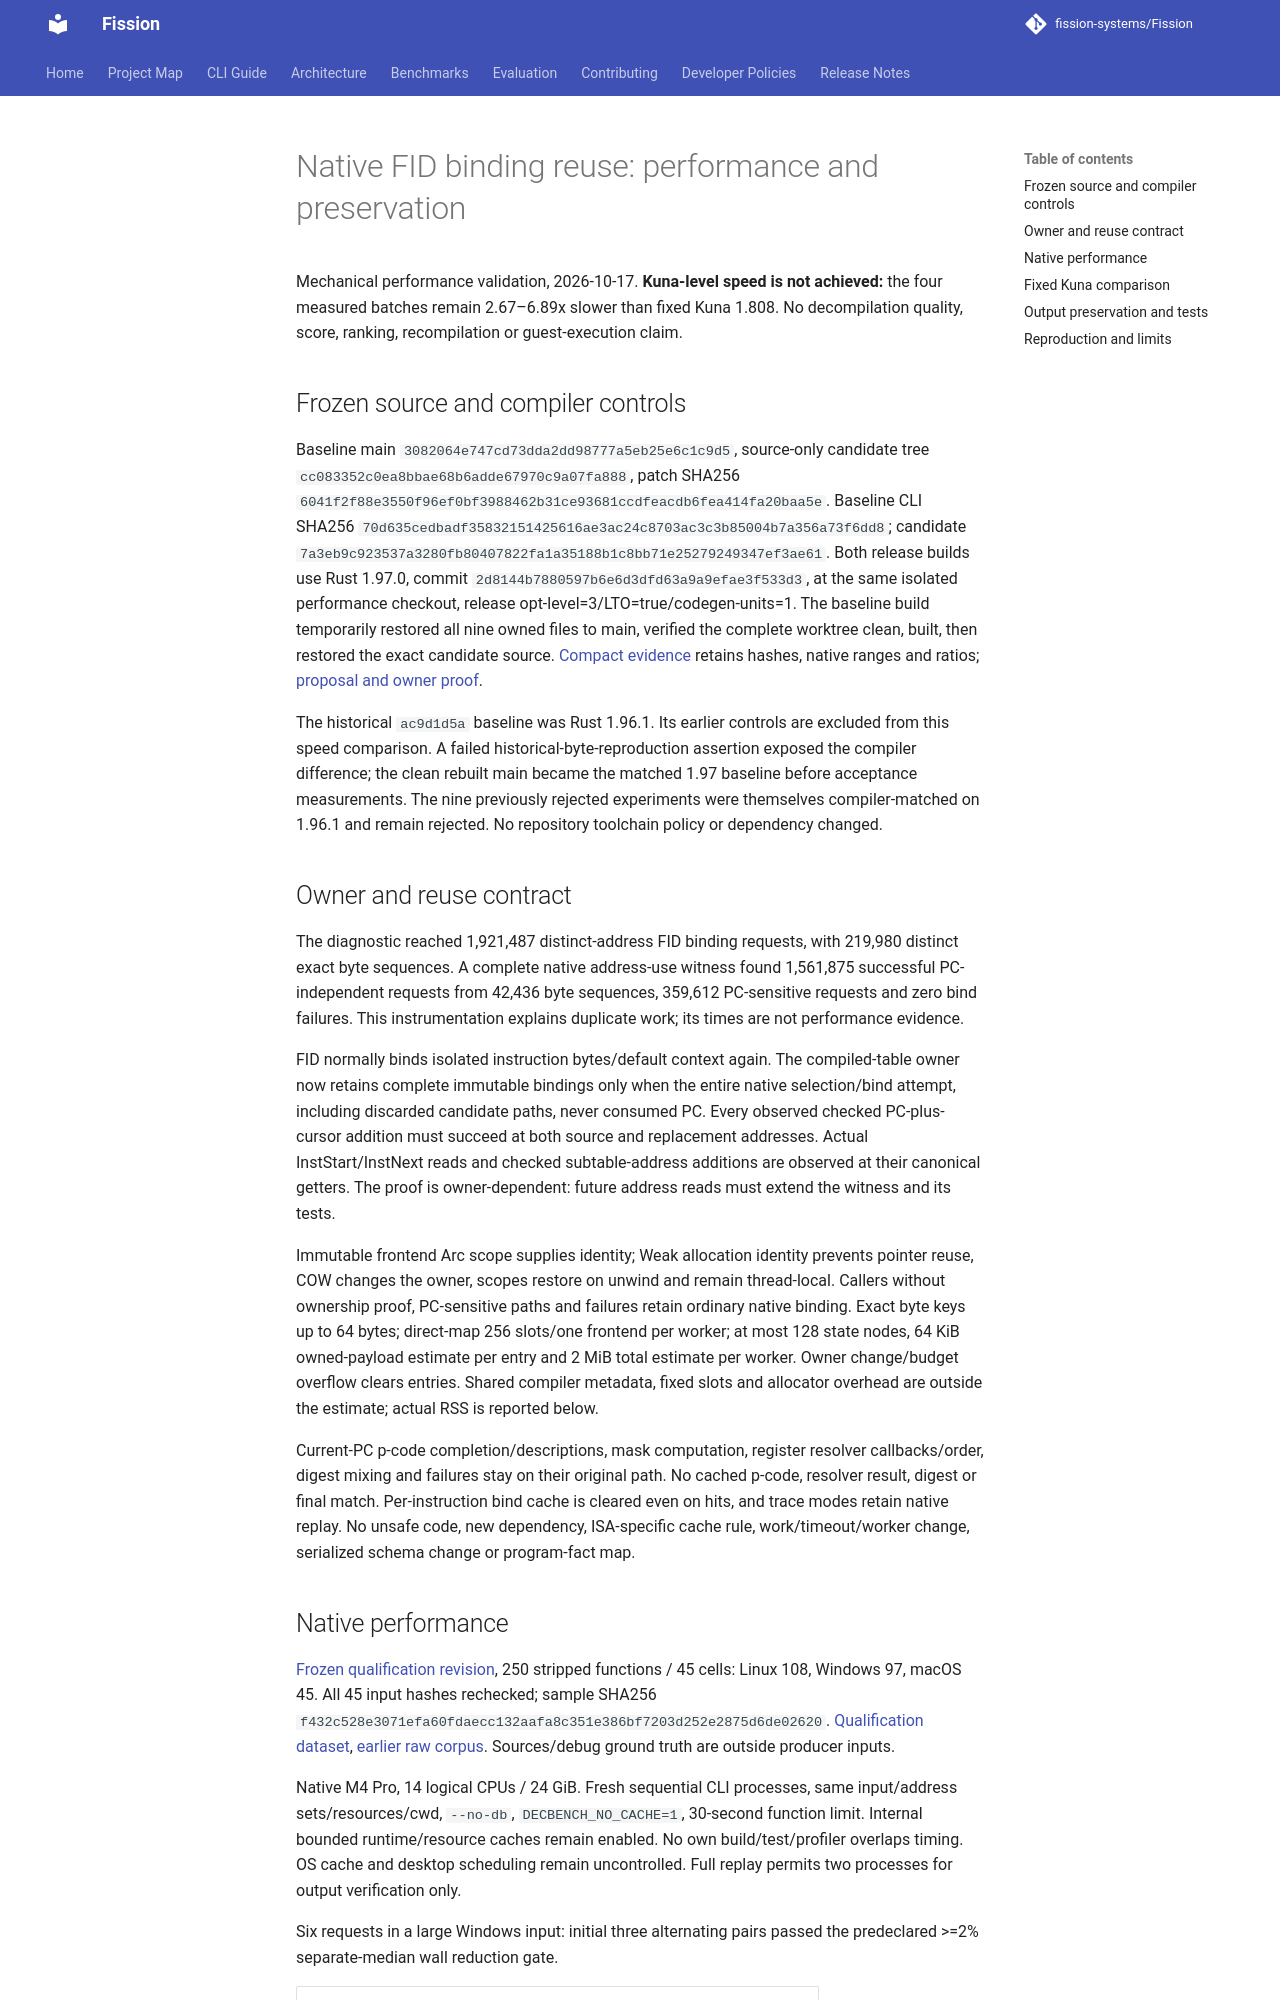

repository: fission-systems/Fission · page: validation/fid-independent-bindings-performance/index.html · generator: mkdocs

# Native FID binding reuse: performance and preservation

Mechanical performance validation, 2026-10-17. **Kuna-level speed is not achieved:** the four measured batches remain 2.67–6.89x slower than fixed Kuna 1.808. No decompilation quality, score, ranking, recompilation or guest-execution claim.

## Frozen source and compiler controls

Baseline main `3082064e747cd73dda2dd98777a5eb25e6c1c9d5`, source-only candidate tree `cc083352c0ea8bbae68b6adde67970c9a07fa888`, patch SHA256 `6041f2f88e3550f96ef0bf3988462b31ce93681ccdfeacdb6fea414fa20baa5e`. Baseline CLI SHA256 `70d635cedbadf35832151425616ae3ac24c8703ac3c3b85004b7a356a73f6dd8`; candidate `7a3eb9c923537a3280fb80407822fa1a35188b1c8bb71e25279249347ef3ae61`. Both release builds use Rust 1.97.0, commit `2d8144b7880597b6e6d3dfd63a9a9efae3f533d3`, at the same isolated performance checkout, release opt-level=3/LTO=true/codegen-units=1. The baseline build temporarily restored all nine owned files to main, verified the complete worktree clean, built, then restored the exact candidate source. [Compact evidence](fid-independent-bindings-performance.json) retains hashes, native ranges and ratios; [proposal and owner proof](../proposals/2026-10-17-fid-independent-bindings.md).

The historical `ac9d1d5a` baseline was Rust 1.96.1. Its earlier controls are excluded from this speed comparison. A failed historical-byte-reproduction assertion exposed the compiler difference; the clean rebuilt main became the matched 1.97 baseline before acceptance measurements. The nine previously rejected experiments were themselves compiler-matched on 1.96.1 and remain rejected. No repository toolchain policy or dependency changed.

## Owner and reuse contract

The diagnostic reached 1,921,487 distinct-address FID binding requests, with 219,980 distinct exact byte sequences. A complete native address-use witness found 1,561,875 successful PC-independent requests from 42,436 byte sequences, 359,612 PC-sensitive requests and zero bind failures. This instrumentation explains duplicate work; its times are not performance evidence.

FID normally binds isolated instruction bytes/default context again. The compiled-table owner now retains complete immutable bindings only when the entire native selection/bind attempt, including discarded candidate paths, never consumed PC. Every observed checked PC-plus-cursor addition must succeed at both source and replacement addresses. Actual InstStart/InstNext reads and checked subtable-address additions are observed at their canonical getters. The proof is owner-dependent: future address reads must extend the witness and its tests.

Immutable frontend Arc scope supplies identity; Weak allocation identity prevents pointer reuse, COW changes the owner, scopes restore on unwind and remain thread-local. Callers without ownership proof, PC-sensitive paths and failures retain ordinary native binding. Exact byte keys up to 64 bytes; direct-map 256 slots/one frontend per worker; at most 128 state nodes, 64 KiB owned-payload estimate per entry and 2 MiB total estimate per worker. Owner change/budget overflow clears entries. Shared compiler metadata, fixed slots and allocator overhead are outside the estimate; actual RSS is reported below.

Current-PC p-code completion/descriptions, mask computation, register resolver callbacks/order, digest mixing and failures stay on their original path. No cached p-code, resolver result, digest or final match. Per-instruction bind cache is cleared even on hits, and trace modes retain native replay. No unsafe code, new dependency, ISA-specific cache rule, work/timeout/worker change, serialized schema change or program-fact map.
